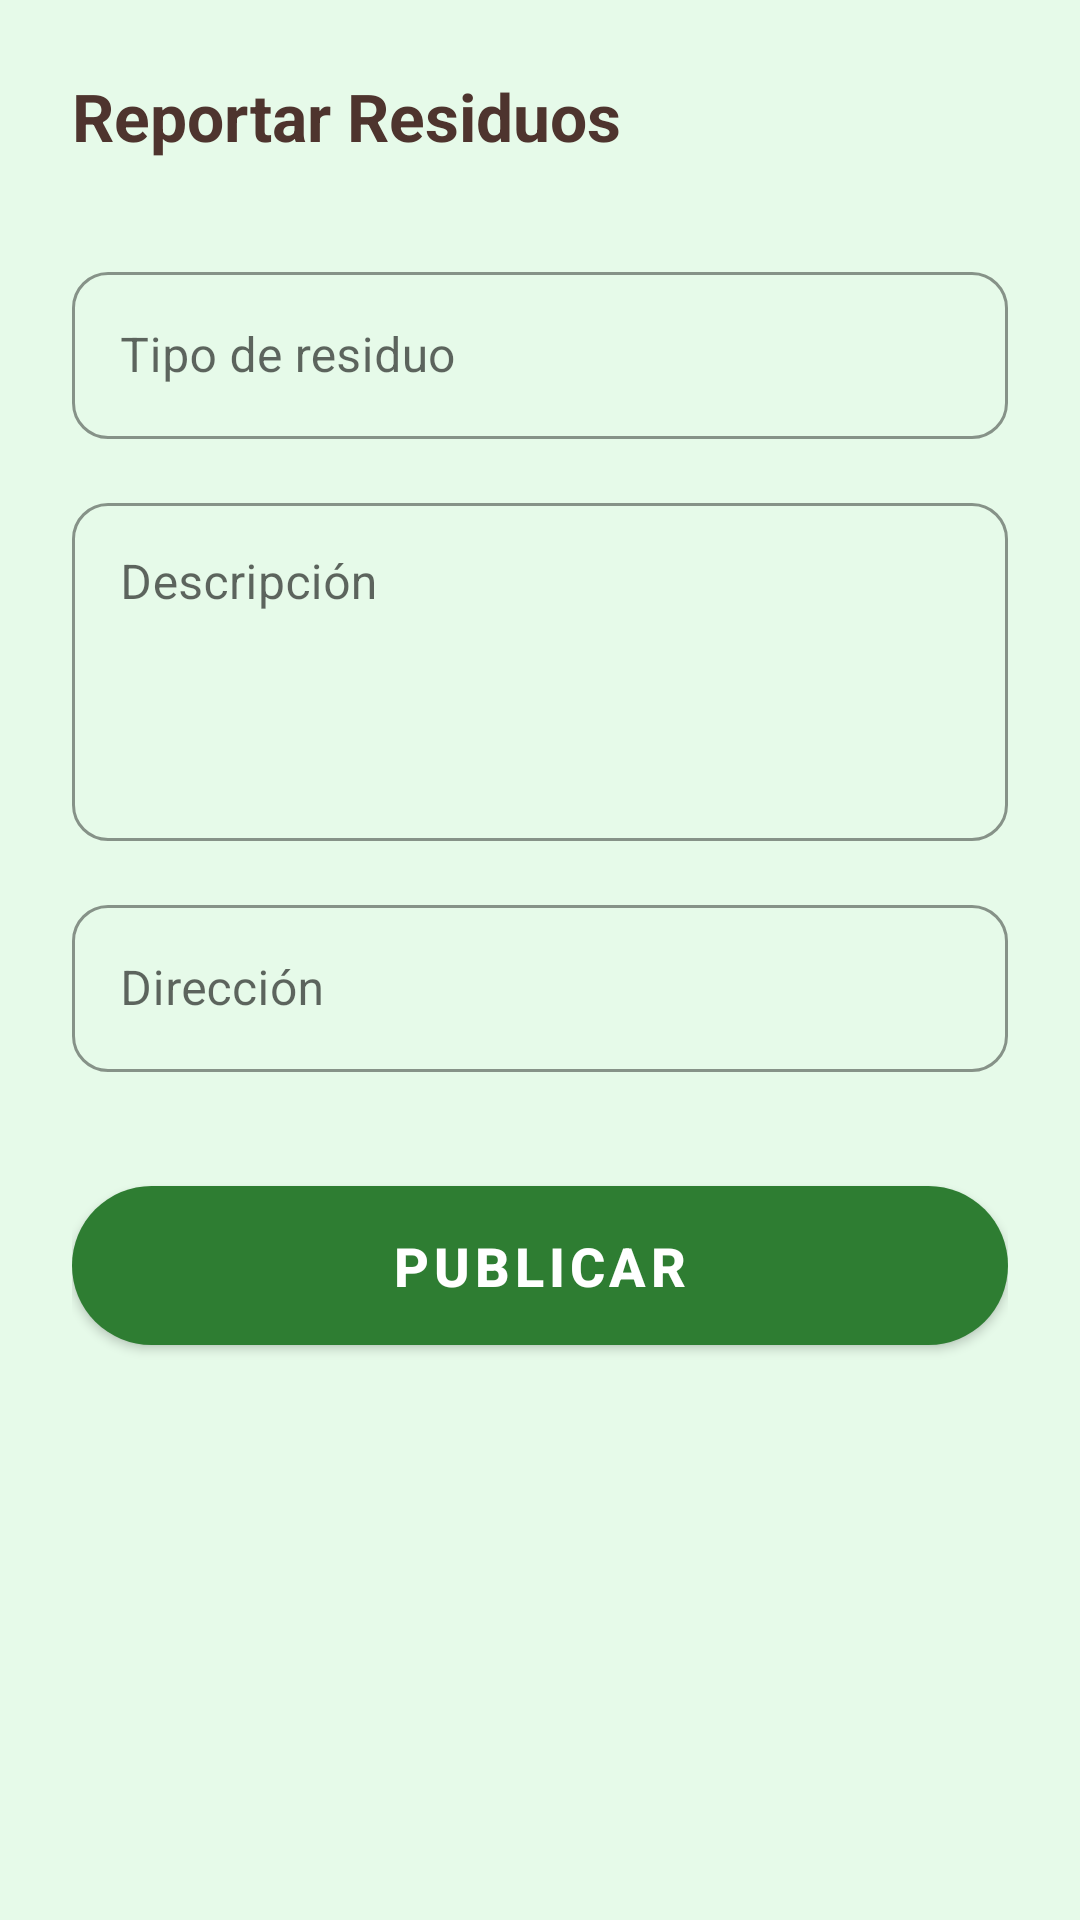

Here is an Android app screen rendered from its layout file. Give the layout XML and the strings, colors and styles it references.
<!-- AndroidManifest.xml: application theme Theme.ProyectoX -->
<!-- res/layout/fragment_report_form.xml -->
<?xml version="1.0" encoding="utf-8"?>
<ScrollView xmlns:android="http://schemas.android.com/apk/res/android"
    xmlns:app="http://schemas.android.com/apk/res-auto"
    android:layout_width="match_parent"
    android:layout_height="match_parent"
    android:background="@color/fondo_suave">

    <LinearLayout
        android:layout_width="match_parent"
        android:layout_height="wrap_content"
        android:orientation="vertical"
        android:padding="24dp">

        <TextView
            android:layout_width="wrap_content"
            android:layout_height="wrap_content"
            android:text="Reportar Residuos"
            android:textSize="22sp"
            android:textStyle="bold"
            android:textColor="@color/giru_brown_dark"
            android:layout_marginBottom="32dp" />

        <com.google.android.material.textfield.TextInputLayout
            style="@style/Widget.MaterialComponents.TextInputLayout.OutlinedBox"
            android:layout_width="match_parent"
            android:layout_height="wrap_content"
            android:layout_marginBottom="16dp"
            android:hint="Tipo de residuo"
            app:boxStrokeColor="@color/giru_green"
            app:hintTextColor="@color/giru_green"
            app:boxCornerRadiusTopStart="12dp"
            app:boxCornerRadiusTopEnd="12dp"
            app:boxCornerRadiusBottomStart="12dp"
            app:boxCornerRadiusBottomEnd="12dp">

            <com.google.android.material.textfield.TextInputEditText
                android:id="@+id/et_waste_type"
                android:layout_width="match_parent"
                android:layout_height="wrap_content"
                android:inputType="text" />
        </com.google.android.material.textfield.TextInputLayout>

        <com.google.android.material.textfield.TextInputLayout
            style="@style/Widget.MaterialComponents.TextInputLayout.OutlinedBox"
            android:layout_width="match_parent"
            android:layout_height="wrap_content"
            android:layout_marginBottom="16dp"
            android:hint="Descripción"
            app:boxStrokeColor="@color/giru_green"
            app:hintTextColor="@color/giru_green"
            app:boxCornerRadiusTopStart="12dp"
            app:boxCornerRadiusTopEnd="12dp"
            app:boxCornerRadiusBottomStart="12dp"
            app:boxCornerRadiusBottomEnd="12dp">

            <com.google.android.material.textfield.TextInputEditText
                android:id="@+id/et_description"
                android:layout_width="match_parent"
                android:layout_height="wrap_content"
                android:lines="4"
                android:gravity="top"
                android:inputType="textMultiLine" />
        </com.google.android.material.textfield.TextInputLayout>

        <com.google.android.material.textfield.TextInputLayout
            style="@style/Widget.MaterialComponents.TextInputLayout.OutlinedBox"
            android:layout_width="match_parent"
            android:layout_height="wrap_content"
            android:layout_marginBottom="32dp"
            android:hint="Dirección"
            app:boxStrokeColor="@color/giru_green"
            app:hintTextColor="@color/giru_green"
            app:boxCornerRadiusTopStart="12dp"
            app:boxCornerRadiusTopEnd="12dp"
            app:boxCornerRadiusBottomStart="12dp"
            app:boxCornerRadiusBottomEnd="12dp">

            <com.google.android.material.textfield.TextInputEditText
                android:id="@+id/et_address"
                android:layout_width="match_parent"
                android:layout_height="wrap_content"
                android:inputType="textPostalAddress" />
        </com.google.android.material.textfield.TextInputLayout>



        <com.google.android.material.button.MaterialButton
            android:id="@+id/btn_publish"
            android:layout_width="match_parent"
            android:layout_height="65dp"
            android:text="PUBLICAR"
            android:textSize="18sp"
            android:textStyle="bold"
            android:textColor="@color/white"
            app:backgroundTint="@color/giru_green"
            app:cornerRadius="32dp" />

    </LinearLayout>
</ScrollView>
<!-- resources referenced by this layout -->
<resources>
  <color name="fondo_suave">#E6FAE9</color>
  <color name="giru_brown_dark">#4E342E</color>
  <color name="giru_green">#2E7D32</color>
  <color name="white">#FFFFFFFF</color>
  <style name="Theme.ProyectoX" parent="Theme.MaterialComponents.DayNight.NoActionBar">
          <item name="colorPrimary">#2E7D32</item>
      </style>
</resources>
